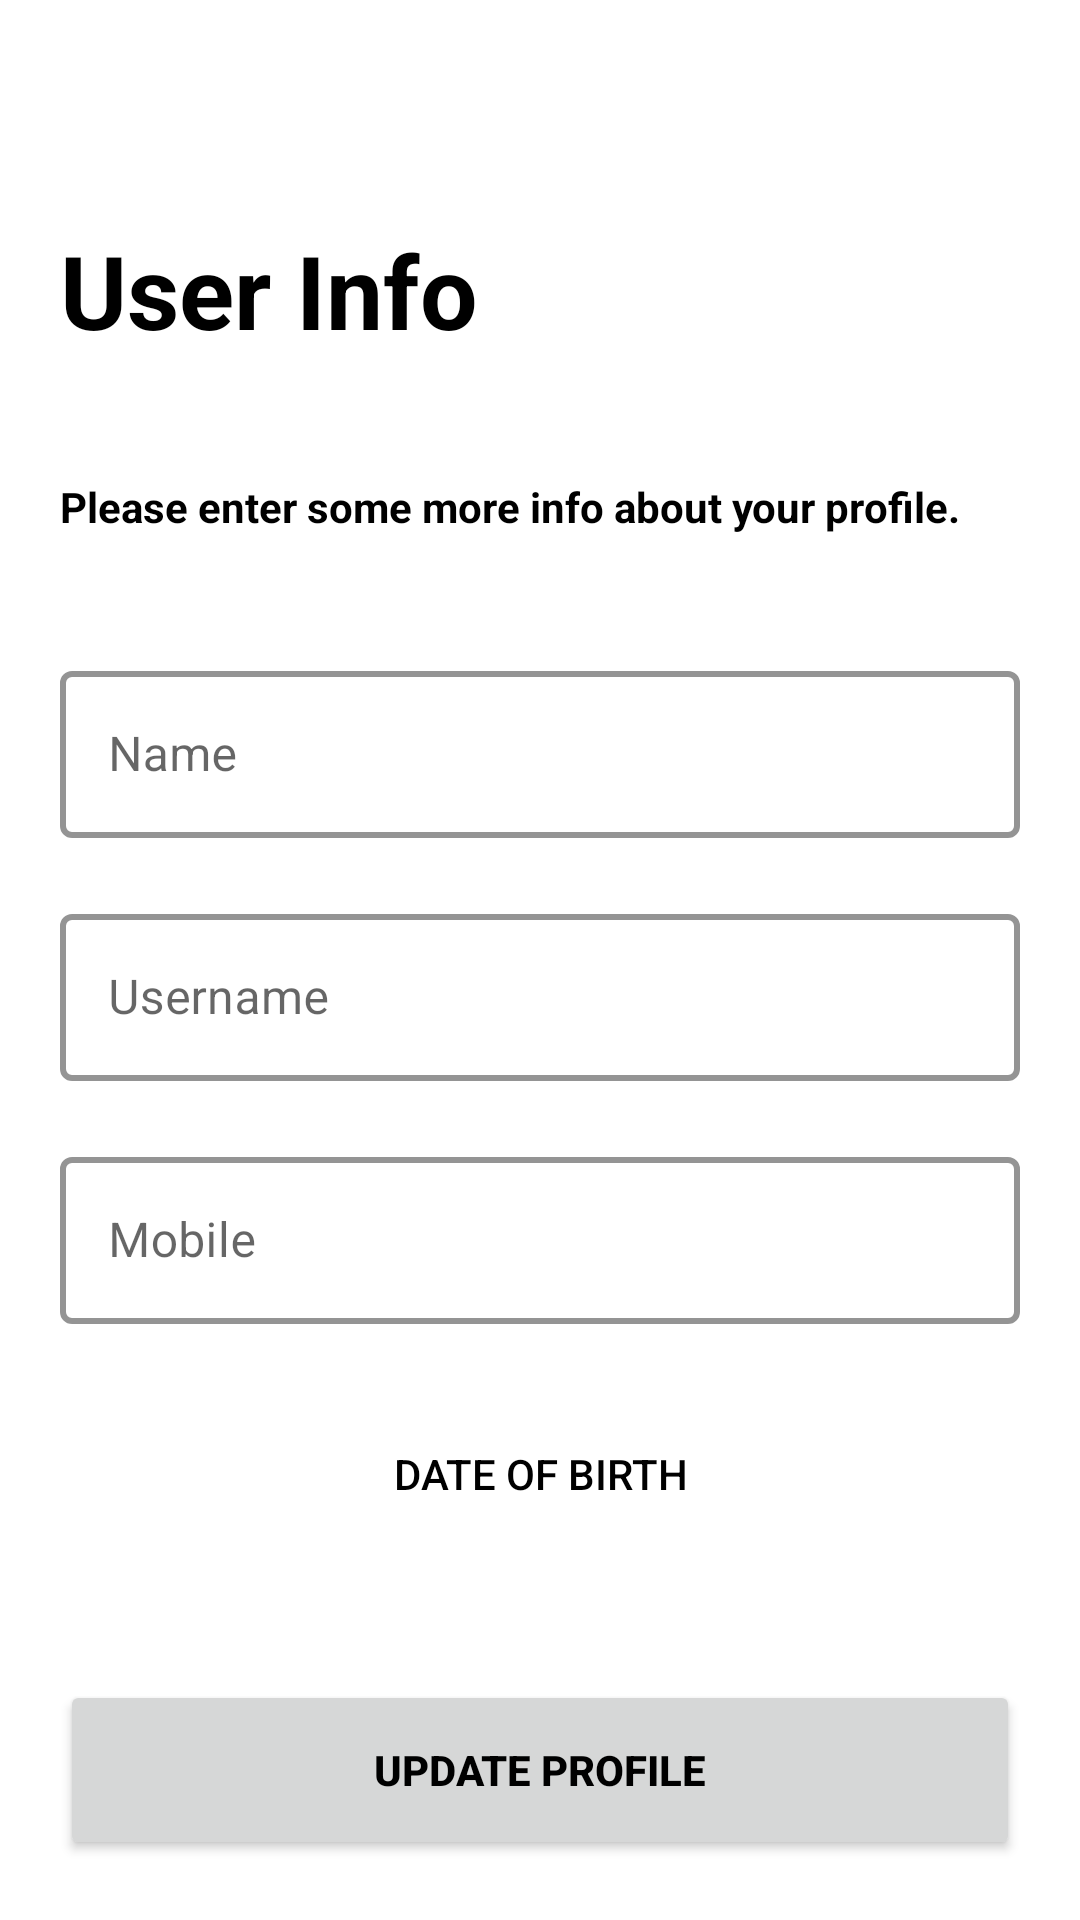

Android layout source for this screen:
<!-- AndroidManifest.xml: application theme Theme.Erabook -->
<!-- res/layout/fragment_user_info.xml -->
<?xml version="1.0" encoding="utf-8"?>
<androidx.constraintlayout.widget.ConstraintLayout xmlns:android="http://schemas.android.com/apk/res/android"
    xmlns:app="http://schemas.android.com/apk/res-auto"
    android:layout_width="match_parent"
    android:layout_height="match_parent">

        <ImageButton
            android:id="@+id/backUserInfo"
            android:layout_width="34dp"
            android:layout_height="34dp"
            android:layout_margin="@dimen/space20"
            android:background="@null"
            android:contentDescription="@string/desc_img"
            android:focusable="false"
            android:src="@drawable/arrow_back"
            app:layout_constraintStart_toStartOf="parent"
            app:layout_constraintTop_toTopOf="parent" />

        <TextView
            android:id="@+id/user_info_title"
            android:layout_width="0dp"
            android:layout_height="wrap_content"
            android:padding="@dimen/space20"
            android:text="@string/user_info"
            android:textSize="@dimen/textXL"
            android:textStyle="bold"
            app:layout_constraintEnd_toEndOf="parent"
            app:layout_constraintStart_toStartOf="parent"
            app:layout_constraintTop_toBottomOf="@+id/backUserInfo" />

        <TextView
            android:id="@+id/user_info_text"
            android:layout_width="0dp"
            android:layout_height="wrap_content"
            android:padding="@dimen/space20"
            android:text="@string/user_info_desc"
            android:textSize="@dimen/textMedium"
            android:textStyle="bold"
            app:layout_constraintEnd_toEndOf="parent"
            app:layout_constraintStart_toStartOf="parent"
            app:layout_constraintTop_toBottomOf="@+id/user_info_title" />

        <com.google.android.material.textfield.TextInputLayout
            android:id="@+id/update_name_input"
            style="@style/Widget.MaterialComponents.TextInputLayout.OutlinedBox"
            android:layout_width="0dp"
            android:layout_height="wrap_content"
            android:layout_margin="@dimen/space20"
            android:focusable="false"
            android:hint="@string/user_name"
            app:boxStrokeColor="@color/primary"
            app:boxStrokeWidth="2dp"
            app:layout_constraintEnd_toEndOf="parent"
            app:layout_constraintStart_toStartOf="parent"
            app:layout_constraintTop_toBottomOf="@+id/user_info_text">

            <com.google.android.material.textfield.TextInputEditText
                android:layout_width="match_parent"
                android:layout_height="wrap_content"
                android:singleLine="true"
                />
        </com.google.android.material.textfield.TextInputLayout>

        <com.google.android.material.textfield.TextInputLayout
            android:id="@+id/update_username_input"
            style="@style/Widget.MaterialComponents.TextInputLayout.OutlinedBox"
            android:layout_width="0dp"
            android:layout_height="wrap_content"
            android:layout_margin="@dimen/space20"
            android:focusable="false"
            android:hint="@string/username_label"
            app:boxStrokeColor="@color/primary"
            app:boxStrokeWidth="2dp"
            app:layout_constraintEnd_toEndOf="parent"
            app:layout_constraintStart_toStartOf="parent"
            app:layout_constraintTop_toBottomOf="@+id/update_name_input">

            <com.google.android.material.textfield.TextInputEditText
                android:layout_width="match_parent"
                android:layout_height="wrap_content"
                android:singleLine="true"
                />
        </com.google.android.material.textfield.TextInputLayout>

        <com.google.android.material.textfield.TextInputLayout
            android:id="@+id/update_mobile_input"
            style="@style/Widget.MaterialComponents.TextInputLayout.OutlinedBox"
            android:layout_width="0dp"
            android:layout_height="wrap_content"
            android:layout_margin="@dimen/space20"
            android:focusable="false"
            android:hint="@string/mobile_label"
            app:boxStrokeColor="@color/primary"
            app:boxStrokeWidth="2dp"
            app:layout_constraintEnd_toEndOf="parent"
            app:layout_constraintStart_toStartOf="parent"
            app:layout_constraintTop_toBottomOf="@+id/update_username_input">

            <com.google.android.material.textfield.TextInputEditText
                android:layout_width="match_parent"
                android:layout_height="wrap_content"
                android:singleLine="true"
                android:inputType="phone"
                />
        </com.google.android.material.textfield.TextInputLayout>


    <Button
        android:id="@+id/update_birthday_input"
        android:layout_width="0dp"
        android:layout_height="60dp"
        android:layout_margin="@dimen/space20"
        android:background="@null"
        android:backgroundTint="@color/lightb"
        android:text="@string/birthday_label"
        android:textColor="@color/black"
        app:layout_constraintEnd_toEndOf="parent"
        app:layout_constraintStart_toStartOf="parent"
        app:layout_constraintTop_toBottomOf="@+id/update_mobile_input" />


        <Button
            android:id="@+id/update_submit_info_button"
            android:layout_width="0dp"
            android:layout_height="60dp"
            android:layout_margin="@dimen/space20"
            android:text="@string/update_profile"
            android:textStyle="bold"
            app:layout_constraintBottom_toBottomOf="parent"
            app:layout_constraintEnd_toEndOf="parent"
            app:layout_constraintStart_toStartOf="parent" />
    </androidx.constraintlayout.widget.ConstraintLayout>
<!-- resources referenced by this layout -->
<resources>
  <color name="black">#FF000000</color>
  <color name="lightb">#FFfff4e6</color>
  <color name="primary">#FFf89300</color>
  <dimen name="space20">20dp</dimen>
  <dimen name="textMedium">14sp</dimen>
  <dimen name="textXL">34sp</dimen>
  <string name="birthday_label">Date of Birth</string>
  <string name="desc_img">Some description for img</string>
  <string name="mobile_label">Mobile</string>
  <string name="update_profile">Update profile</string>
  <string name="user_info">User Info</string>
  <string name="user_info_desc">Please enter some more info about your profile.</string>
  <string name="user_name">Name</string>
  <string name="username_label">Username</string>
  <style name="Theme.Erabook" parent="Base.Theme.Erabook" />
  <style name="Base.Theme.Erabook" parent="Theme.MaterialComponents.DayNight.NoActionBar">
          <item name="colorPrimary">@color/primary</item>
          <item name="colorSecondary">@color/secondary</item>
          <item name="backgroundColor">@color/secondary</item>
          <item name="textFillColor">@color/black</item>
          <item name="android:textColor">@color/black</item>
      </style>
  <color name="secondary">#FFfff4e6</color>
</resources>
